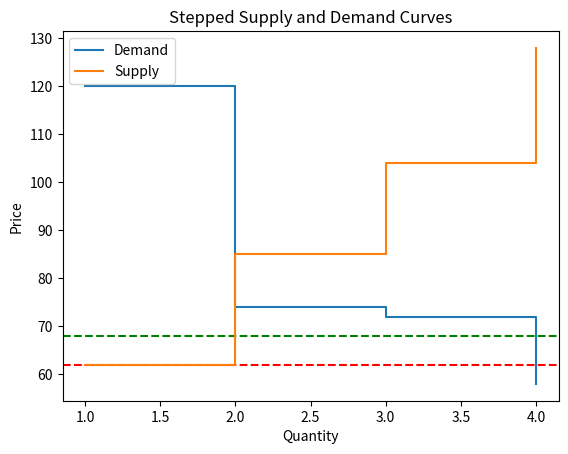

Reproduce this figure in Python.
import matplotlib.pyplot as plt
import numpy as np


def find_equilibrium_price(supply, demand):
        # Initialize variables to store the best price and the smallest net surplus
        best_prices = [-1]
        smallest_net_surplus = 1000

        # Loop over the prices in the demand curve and find the best price
        for price, demand_qty in demand: #could step through all prices and make p* halfway point between valid prices
            # Find the quantity of the good supplied at the current price
            suppliers = [(x[0],x[1]) for x in supply if price>=x[0]]
            
            if suppliers == []:
                break
            else:
                #get best ask price at given price in bids 
                supply_price,supply_qty = suppliers[0]     
        
            
            # Calculate the consumer surplus and producer surplus at the current price
            consumer_surplus = demand_qty
            producer_surplus = supply_qty
            
            net_surplus = abs(consumer_surplus - producer_surplus)

            if net_surplus<smallest_net_surplus:
                #best_price = supply_price
                best_prices=[supply_price]
                smallest_net_surplus = net_surplus
            elif net_surplus==smallest_net_surplus:
                best_prices.append(supply_price)
                smallest_net_surplus = net_surplus

        if len(best_prices)==1:
            best_price = best_prices[0]
        else:
            best_price= sum(best_prices) / len(best_prices)
        
        return best_price

def find_equilibrium_price_new1(supply, demand):
    # Initialize variables to store the best prices and the smallest net surplus
    best_supply_prices = [-1]
    best_demand_prices = [-1]
    smallest_net_surplus = 1000

    # Loop over the prices in the demand curve and find the best prices
    for demand_price, demand_qty in demand:
        # Find the quantity of the good supplied at the current price
        suppliers = [(supply_price, supply_qty) for supply_price, supply_qty in supply if supply_price <= demand_price]

        if not suppliers:
            break

        # Get the best ask price at the given demand price in the bids
        supply_price, supply_qty = max(suppliers, key=lambda x: x[0])

        # Calculate the consumer surplus and producer surplus at the current price
        consumer_surplus = demand_qty
        producer_surplus = supply_qty

        net_surplus = abs(consumer_surplus - producer_surplus)

        if net_surplus < smallest_net_surplus:
            best_supply_prices = [supply_price]
            best_demand_prices = [demand_price]
            smallest_net_surplus = net_surplus
        elif net_surplus == smallest_net_surplus:
            best_supply_prices.append(supply_price)
            best_demand_prices.append(demand_price)

    if len(best_supply_prices) == 1:
        best_supply_price = best_supply_prices[0]
    else:
        best_supply_price = sum(best_supply_prices) / len(best_supply_prices)

    if len(best_demand_prices) == 1:
        best_demand_price = best_demand_prices[0]
    else:
        best_demand_price = sum(best_demand_prices) / len(best_demand_prices)

    # Calculate the equilibrium price as the midpoint of the best supply and demand prices
    equilibrium_price = (best_supply_price + best_demand_price) / 2

    return equilibrium_price

def find_equilibrium_price_new(supply, demand):
    # Check for knife edge case
    supply_prices = set([price for price, qty in supply])
    demand_prices = set([price for price, qty in demand])
    intersect = supply_prices.intersection(demand_prices)
    if len(intersect) == 1:
        # Knife edge case: supply and demand intersect vertically
        equilibrium_price = intersect.pop()
    else:
        # Initialize variables to store the best prices and the smallest net surplus
        best_supply_prices = [-1]
        best_demand_prices = [-1]
        smallest_net_surplus = 1000

        # Loop over the prices in the demand curve and find the best prices
        for demand_price, demand_qty in demand:
            # Find the quantity of the good supplied at the current price
            suppliers = [(supply_price, supply_qty) for supply_price, supply_qty in supply if supply_price <= demand_price]

            if not suppliers:
                break

            # Get the best ask price at the given demand price in the bids
            supply_price, supply_qty = max(suppliers, key=lambda x: x[0])

            # Calculate the consumer surplus and producer surplus at the current price
            consumer_surplus = demand_qty
            producer_surplus = supply_qty

            net_surplus = abs(consumer_surplus - producer_surplus)

            if net_surplus < smallest_net_surplus:
                best_supply_prices = [supply_price]
                best_demand_prices = [demand_price]
                smallest_net_surplus = net_surplus
            elif net_surplus == smallest_net_surplus:
                best_supply_prices.append(supply_price)
                best_demand_prices.append(demand_price)

        if len(best_supply_prices) == 1:
            best_supply_price = best_supply_prices[0]
        else:
            best_supply_price = sum(best_supply_prices) / len(best_supply_prices)

        if len(best_demand_prices) == 1:
            best_demand_price = best_demand_prices[0]
        else:
            best_demand_price = sum(best_demand_prices) / len(best_demand_prices)

        # Calculate the equilibrium price as the midpoint of the best supply and demand prices
        equilibrium_price = (best_supply_price + best_demand_price) / 2

    return equilibrium_price


# demand = [(143.0, 1), (98, 2), (85, 3), (75.0, 4), (64.0, 5), (63, 6), (56, 7), (53.0, 8), (42.0, 9), (27, 10)]
# supply = [(440, 10), (412, 9), (403, 8), (382, 7), (304, 6), (131.0, 5), (98.0, 4), (75.0, 3), (64.0, 2), (53.0, 1)]
supply = [(200,2),(100,1)]
demand = [(120,1),(80,2)]
# demand = [(140, 1), (139, 2)]
# supply = [(140, 2), (135, 1)]
supply= [(128, 4), (104, 3), (85, 2), (62, 1)]
demand=[(120, 1), (74, 2), (72, 3), (58, 4)]

quantities = sorted(set([d[1] for d in demand] + [s[1] for s in supply]))

price_demanded = []
price_supplied = []

for quantity in quantities:
    price_demanded.append(max([d[0] for d in demand if d[1] >= quantity]))
    price_supplied.append(min([s[0] for s in supply if s[1] >= quantity]))

x_demand = np.repeat(quantities, 2)[1:]
y_demand = np.repeat(price_demanded, 2)[:-1]

x_supply = np.repeat(quantities, 2)[1:]
y_supply = np.repeat(price_supplied, 2)[:-1]


### EQUILIBRIUM STUFF ###

EQ = find_equilibrium_price_new(supply,demand)
print("EQ IS %d",EQ)
plt.axhline(y = EQ, color = 'g', linestyle = '--')

old_EQ = find_equilibrium_price(supply,demand)
print("old_EQ IS %d",old_EQ)
plt.axhline(y = old_EQ, color = 'r', linestyle = '--')

### EQUILIBRIUM STUFF ###

plt.step(x_demand, y_demand, label='Demand')
plt.step(x_supply, y_supply, label='Supply')
plt.xlabel('Quantity')
plt.ylabel('Price')
plt.title('Stepped Supply and Demand Curves')
# plt.xlim(0)
# plt.ylim(0, 500)
plt.legend()
plt.show()
